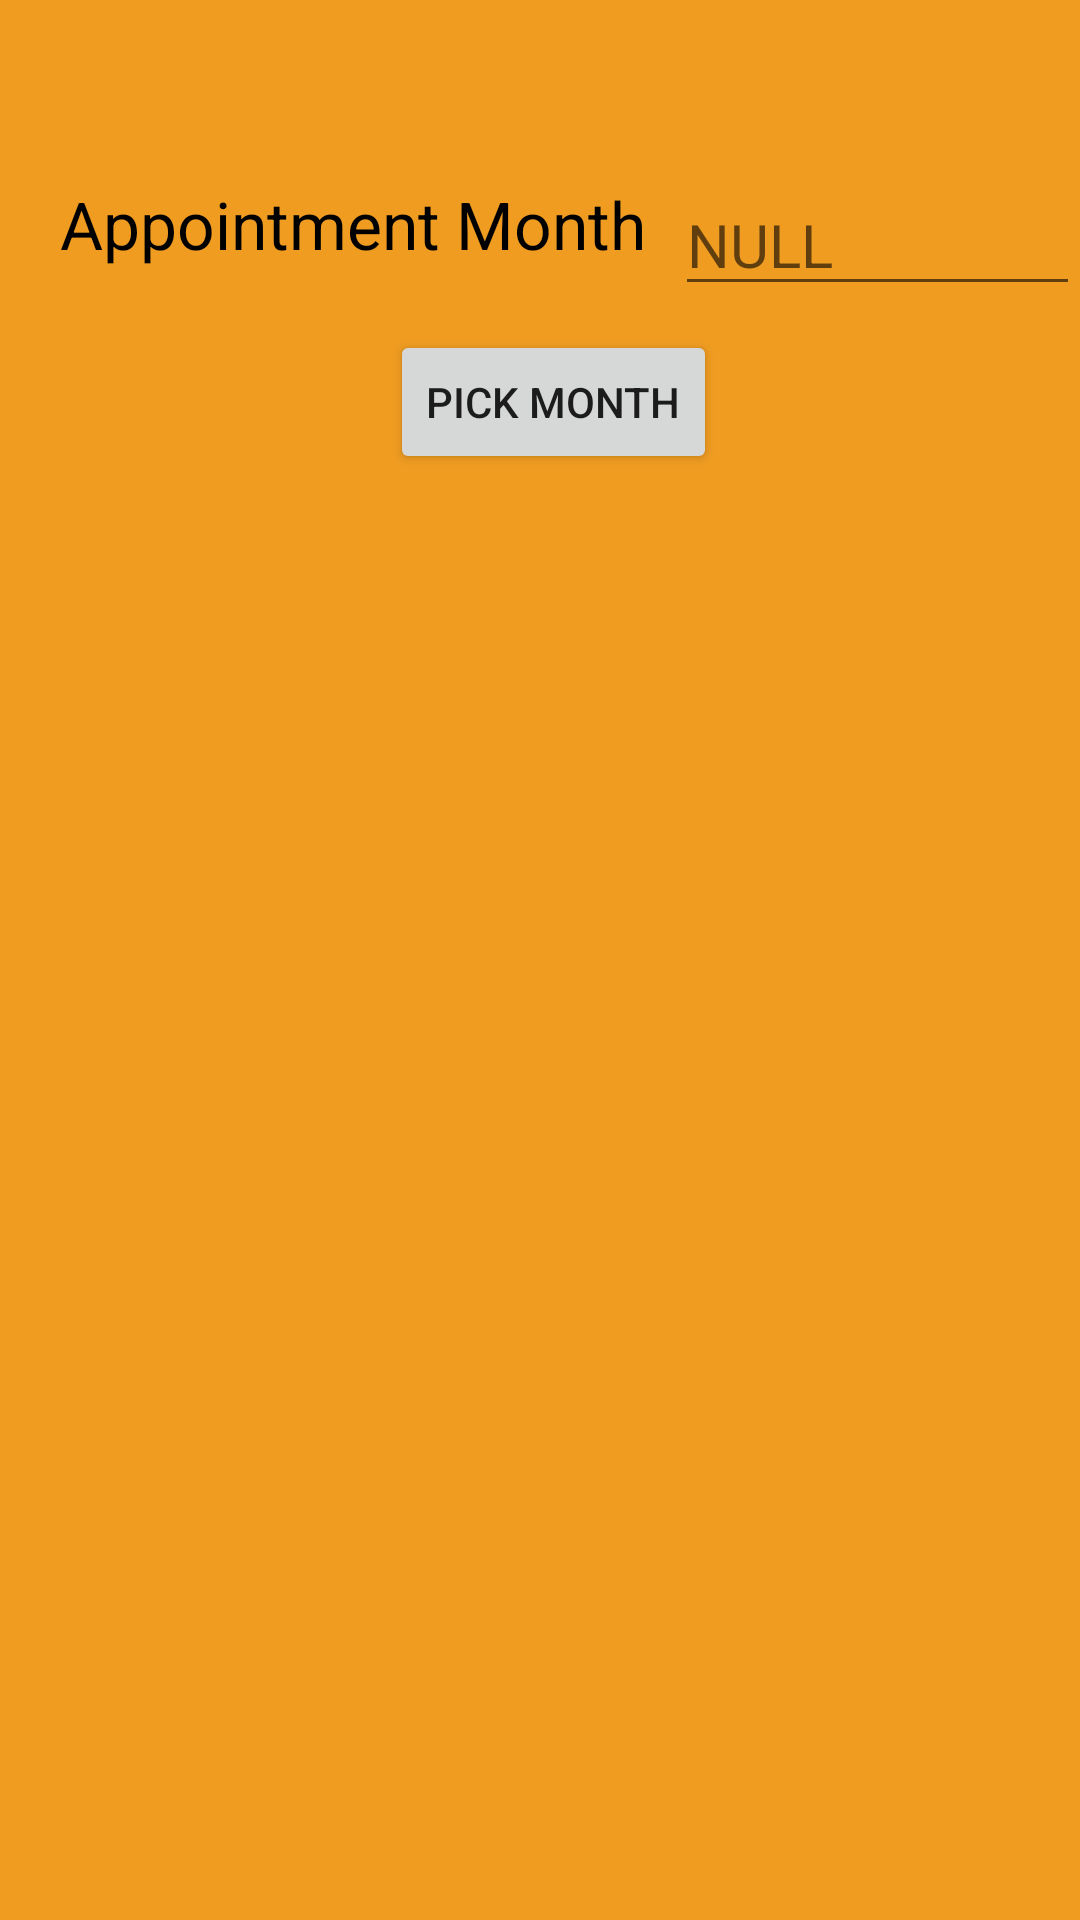

Here is an Android app screen rendered from its layout file. Give the layout XML and the strings, colors and styles it references.
<!-- AndroidManifest.xml: application theme Theme.Careerapp -->
<!-- res/layout/activity_appointschedule.xml -->
<?xml version="1.0" encoding="utf-8"?>
<RelativeLayout xmlns:android="http://schemas.android.com/apk/res/android"
    xmlns:app="http://schemas.android.com/apk/res-auto"
    xmlns:tools="http://schemas.android.com/tools"
    android:layout_width="match_parent"
    android:layout_height="match_parent"
    android:background="#EF9C21"
    tools:context=".appointschedule">

    <TextView
        android:id="@+id/appointtxt"
        android:layout_width="wrap_content"
        android:layout_height="38dp"
        android:layout_marginLeft="20dp"
        android:layout_marginTop="60dp"
        android:text="Appointment Month"
        android:textColor="@color/black"
        android:textSize="22dp"
        tools:layout_editor_absoluteX="182dp"
        tools:layout_editor_absoluteY="76dp" />

    <EditText
        android:id="@+id/monthappoint"
        android:layout_width="182dp"
        android:layout_height="42dp"
        android:layout_marginLeft="225dp"
        android:layout_marginTop="60dp"
        android:width="40dp"
        android:hint="NULL"
        android:textSize="20dp" />
    <Button
        android:layout_width="wrap_content"
        android:layout_height="wrap_content"
        android:text="PICK MONTH"
        android:layout_marginTop="110dp"
        android:layout_marginLeft="130dp"
        android:id="@+id/pickmonth"
        />

</RelativeLayout>
<!-- resources referenced by this layout -->
<resources>
  <style name="Theme.Careerapp" parent="Theme.MaterialComponents.DayNight.DarkActionBar">
          
          <item name="colorPrimary">@color/purple_500</item>
          <item name="colorPrimaryVariant">@color/purple_700</item>
          <item name="colorOnPrimary">@color/white</item>
          
          <item name="colorSecondary">@color/teal_200</item>
          <item name="colorSecondaryVariant">@color/teal_700</item>
          <item name="colorOnSecondary">@color/black</item>
          
          <item name="android:statusBarColor" tools:targetApi="l">?attr/colorPrimaryVariant</item>
          
      </style>
  <!-- not gathered from this repository: default colours our renderer supplied (Android Studio template values) -->
  <color name="purple_500">#FF6200EE</color>
  <color name="purple_700">#FF3700B3</color>
  <color name="teal_200">#FF03DAC5</color>
  <color name="teal_700">#FF018786</color>
  <color name="black">#FF000000</color>
  <color name="white">#FFFFFFFF</color>
</resources>
